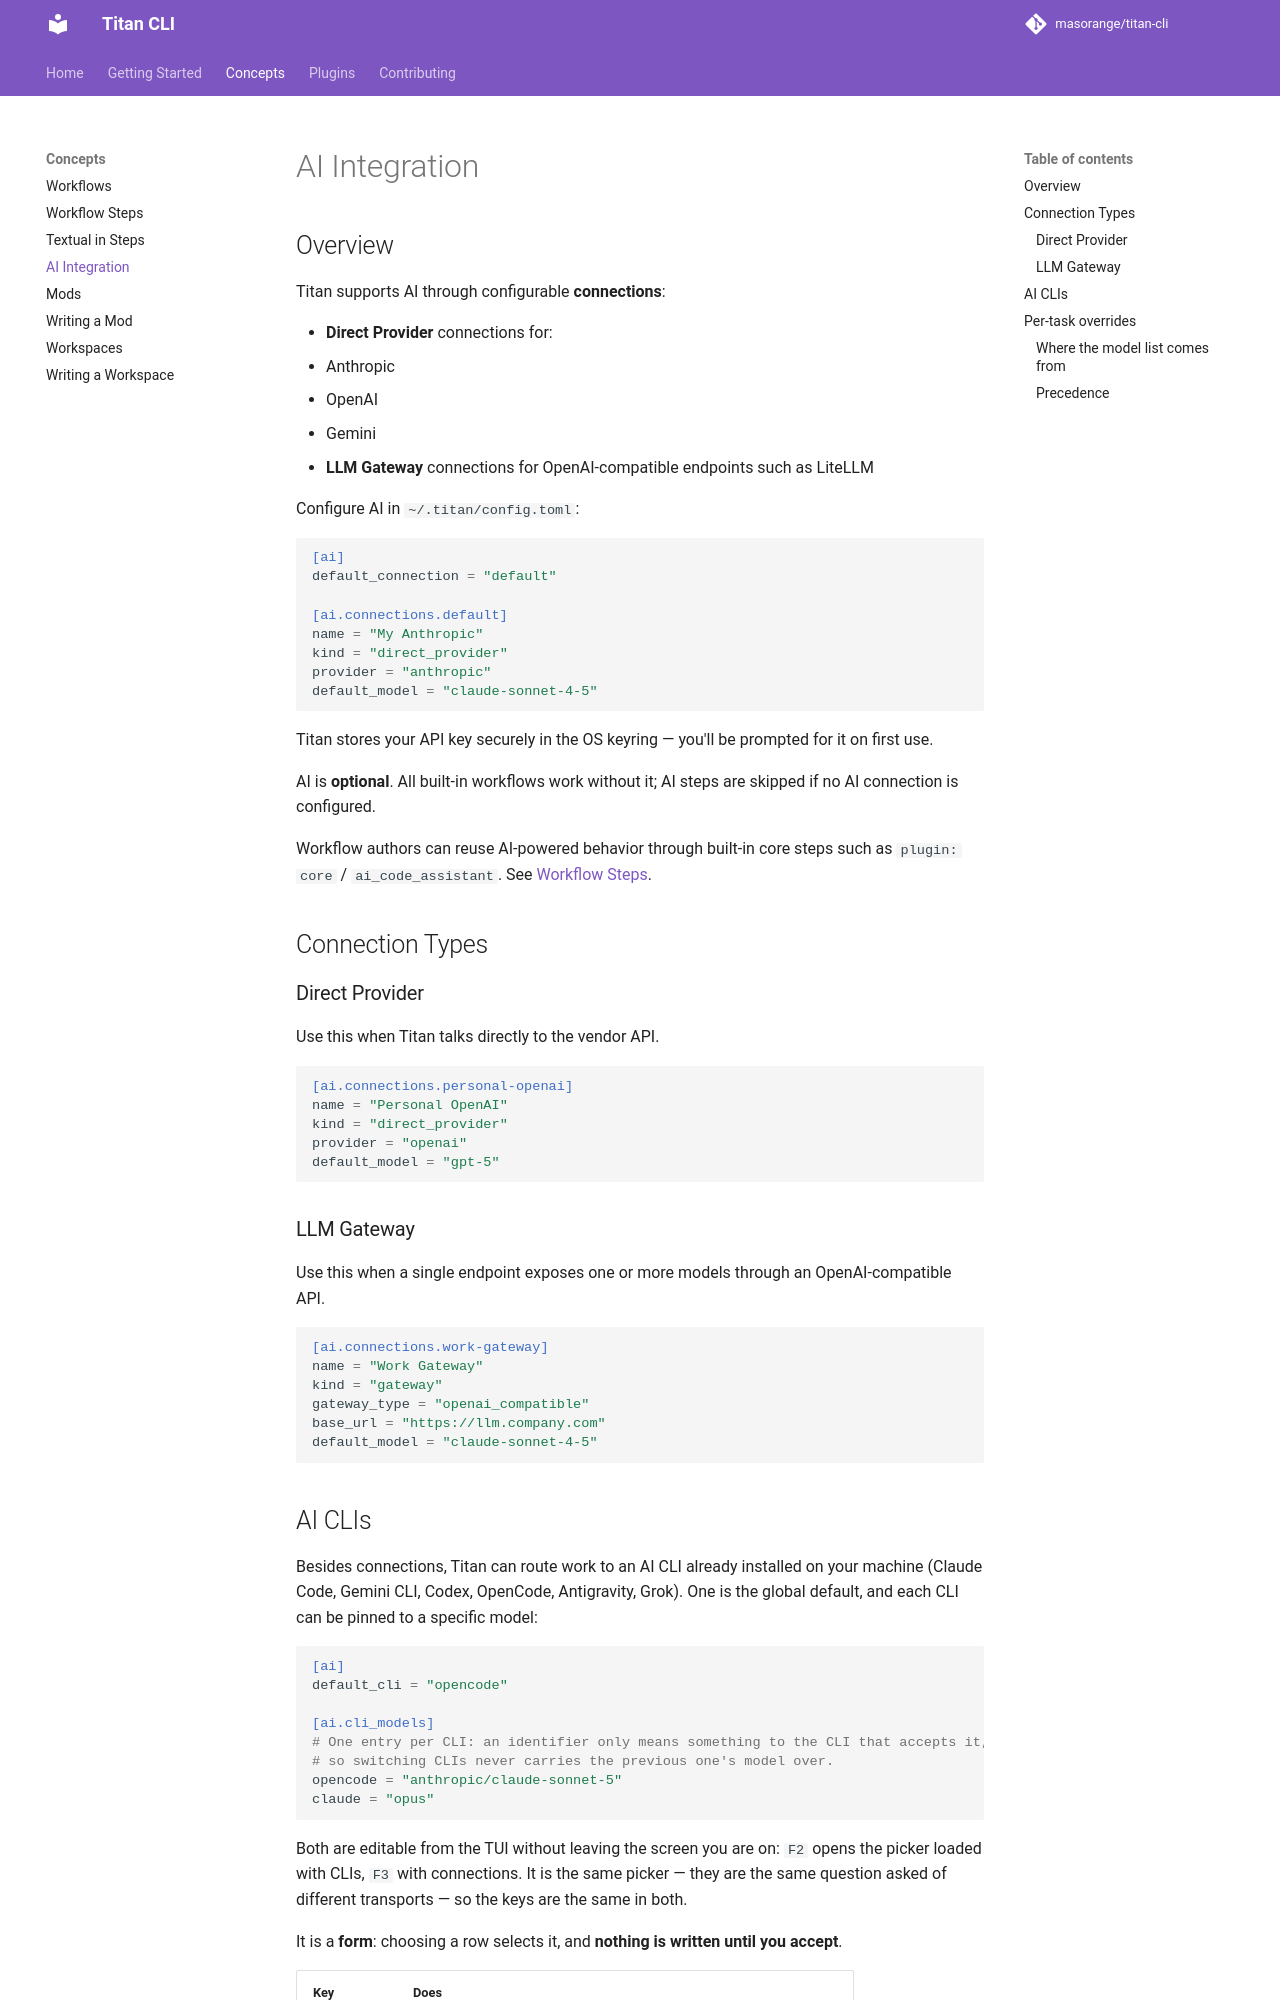

repository: masorange/titan-cli · page: concepts/ai-integration/index.html · generator: mkdocs

# AI Integration

## Overview

Titan supports AI through configurable **connections**:

- **Direct Provider** connections for:
  - Anthropic
  - OpenAI
  - Gemini
- **LLM Gateway** connections for OpenAI-compatible endpoints such as LiteLLM

Configure AI in `~/.titan/config.toml`:

```toml
[ai]
default_connection = "default"

[ai.connections.default]
name = "My Anthropic"
kind = "direct_provider"
provider = "anthropic"
default_model = "claude-sonnet-4-5"
```

Titan stores your API key securely in the OS keyring — you'll be prompted for it on first use.

AI is **optional**. All built-in workflows work without it; AI steps are skipped if no AI connection is configured.

Workflow authors can reuse AI-powered behavior through built-in core steps such as `plugin: core` / `ai_code_assistant`. See [Workflow Steps](workflow-steps.md#built-in-core-steps).

## Connection Types

### Direct Provider

Use this when Titan talks directly to the vendor API.

```toml
[ai.connections.personal-openai]
name = "Personal OpenAI"
kind = "direct_provider"
provider = "openai"
default_model = "gpt-5"
```

### LLM Gateway

Use this when a single endpoint exposes one or more models through an OpenAI-compatible API.

```toml
[ai.connections.work-gateway]
name = "Work Gateway"
kind = "gateway"
gateway_type = "openai_compatible"
base_url = "https://llm.company.com"
default_model = "claude-sonnet-4-5"
```
